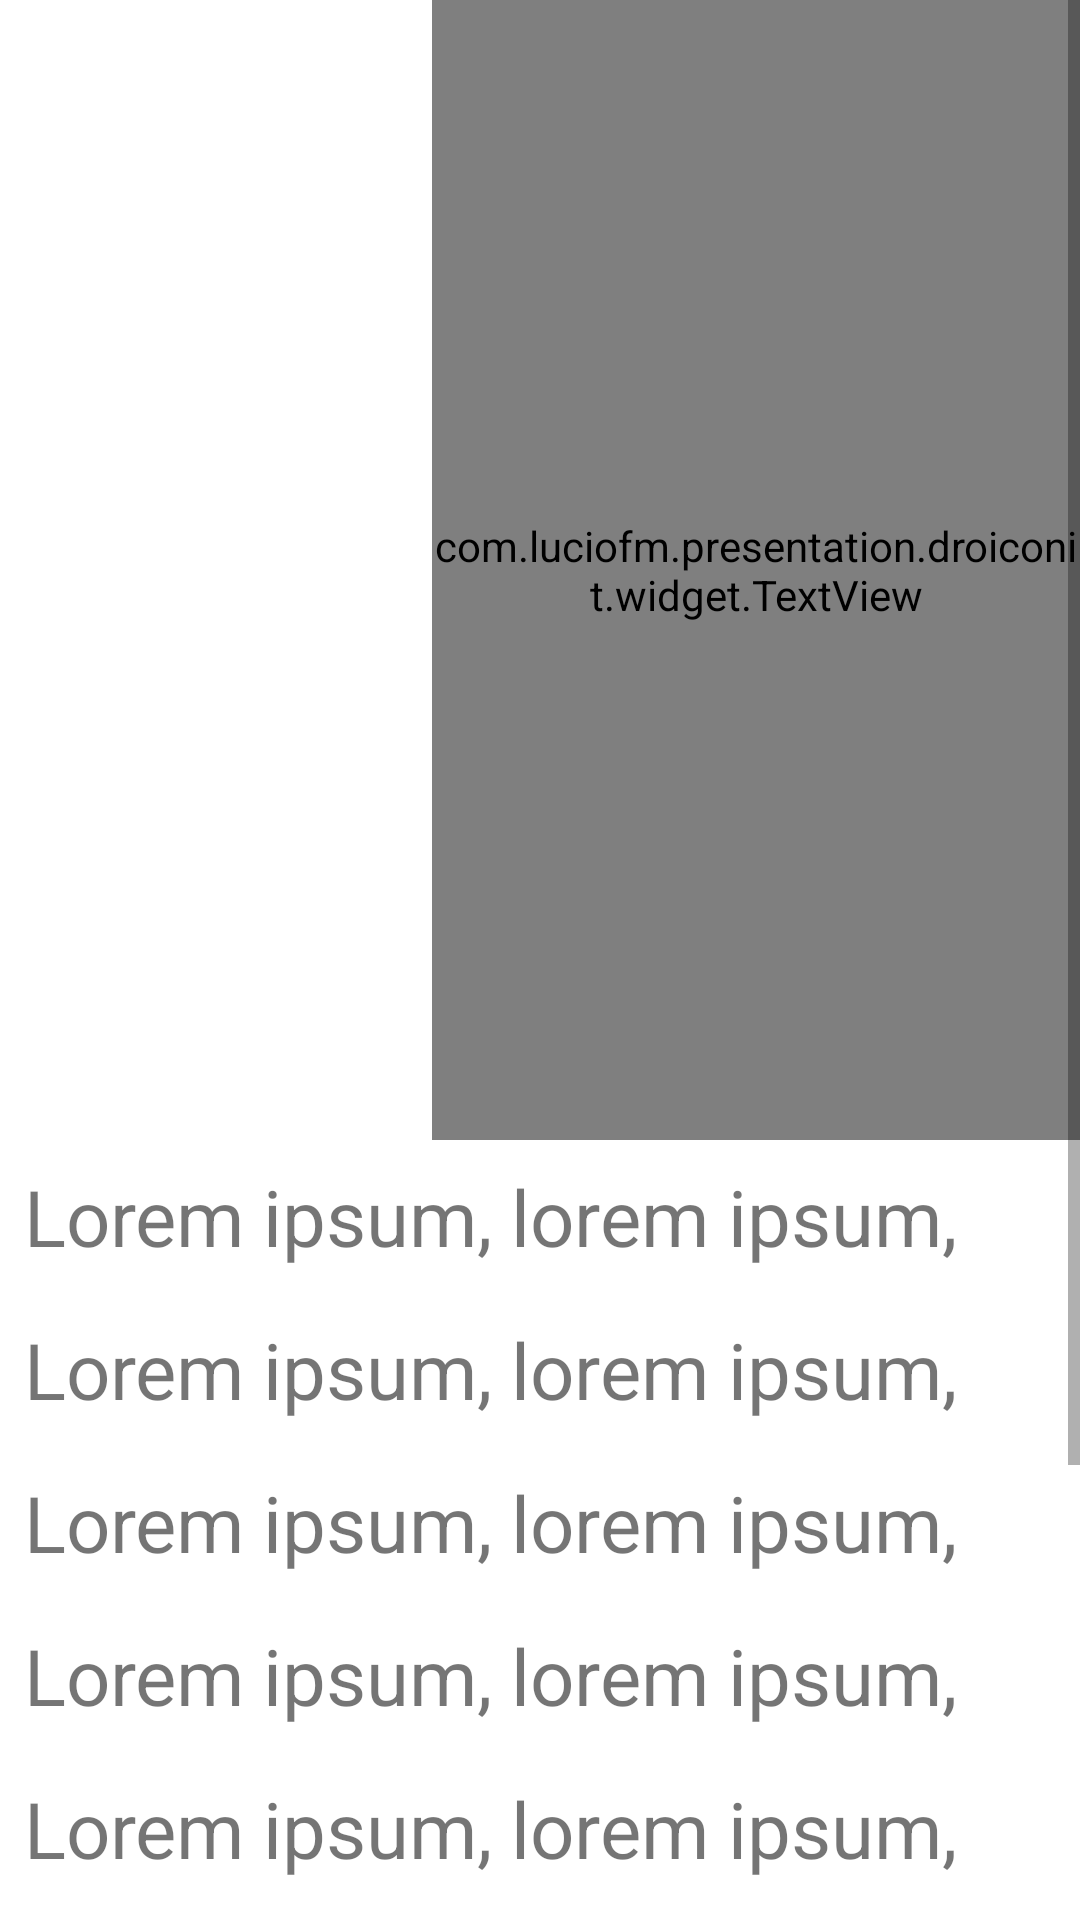

Write the Android layout XML for this screen, with the resource values it uses.
<!-- AndroidManifest.xml: application theme AppTheme -->
<!-- res/layout/activity_details.xml -->
<ScrollView xmlns:android="http://schemas.android.com/apk/res/android"
    xmlns:tools="http://schemas.android.com/tools"
    android:layout_width="match_parent"
    android:background="@color/white_opaque"
    android:layout_height="match_parent"
    android:transitionGroup="false">

    <LinearLayout
        android:layout_width="match_parent"
        android:layout_height="match_parent"
        android:orientation="vertical"
        android:id="@+id/container"
        android:transitionGroup="false"
        tools:context="com.example.presentation.droiconit.activity.DetailsActivity">

        <LinearLayout
            android:layout_width="match_parent"
            android:layout_height="380dp">
            <ImageView
                android:layout_width="0dp"
                android:layout_height="match_parent"
                android:src="@drawable/ic_image"
                android:tint="@color/vibrant_rgb"
                android:scaleType="fitXY"
                android:id="@+id/thumb"
                android:transitionName="thumb"
                android:layout_weight="2"/>
            <com.example.presentation.droiconit.widget.TextView
                android:layout_width="0dp"
                android:layout_height="match_parent"
                android:layout_weight="3"
                android:gravity="center"
                android:textSize="@dimen/text_title_big"
                android:background="@color/vibrant_rgb"
                android:textColor="@color/white_almost_opaque"
                android:text="Shared Element Hero"
                android:id="@+id/title"/>
        </LinearLayout>

        <LinearLayout
            android:layout_width="match_parent"
            android:layout_height="wrap_content"
            android:orientation="vertical"
            android:id="@+id/content"
            android:transitionGroup="false">
            <TextView
                android:layout_width="match_parent"
                android:layout_height="wrap_content"
                android:layout_margin="8dp"
                android:textSize="26sp"
                android:lines="1"
                android:text="Lorem ipsum, lorem ipsum, lorem ipsum, lorem ipsum, lorem ipsum, lorem ipsum, lorem"/>
            <TextView
                android:layout_width="match_parent"
                android:layout_height="wrap_content"
                android:layout_margin="8dp"
                android:textSize="26sp"
                android:lines="1"
                android:text="Lorem ipsum, lorem ipsum, lorem ipsum, lorem ipsum, lorem ipsum, lorem ipsum, lorem"/>
            <TextView
                android:layout_width="match_parent"
                android:layout_height="wrap_content"
                android:layout_margin="8dp"
                android:textSize="26sp"
                android:lines="1"
                android:text="Lorem ipsum, lorem ipsum, lorem ipsum, lorem ipsum, lorem ipsum, lorem ipsum, lorem"/>
            <TextView
                android:layout_width="match_parent"
                android:layout_height="wrap_content"
                android:layout_margin="8dp"
                android:textSize="26sp"
                android:lines="1"
                android:text="Lorem ipsum, lorem ipsum, lorem ipsum, lorem ipsum, lorem ipsum, lorem ipsum, lorem"/>
            <TextView
                android:layout_width="match_parent"
                android:layout_height="wrap_content"
                android:layout_margin="8dp"
                android:textSize="26sp"
                android:lines="1"
                android:text="Lorem ipsum, lorem ipsum, lorem ipsum, lorem ipsum, lorem ipsum, lorem ipsum, lorem"/>
            <TextView
                android:layout_width="match_parent"
                android:layout_height="wrap_content"
                android:layout_margin="8dp"
                android:textSize="26sp"
                android:lines="1"
                android:text="Lorem ipsum, lorem ipsum, lorem ipsum, lorem ipsum, lorem ipsum, lorem ipsum, lorem"/>
            <TextView
                android:layout_width="match_parent"
                android:layout_height="wrap_content"
                android:layout_margin="8dp"
                android:textSize="26sp"
                android:lines="1"
                android:text="Lorem ipsum, lorem ipsum, lorem ipsum, lorem ipsum, lorem ipsum, lorem ipsum, lorem"/>
            <TextView
                android:layout_width="match_parent"
                android:layout_height="wrap_content"
                android:layout_margin="8dp"
                android:textSize="26sp"
                android:lines="1"
                android:text="Lorem ipsum, lorem ipsum, lorem ipsum, lorem ipsum, lorem ipsum, lorem ipsum, lorem"/>
            <TextView
                android:layout_width="match_parent"
                android:layout_height="wrap_content"
                android:layout_margin="8dp"
                android:textSize="26sp"
                android:lines="1"
                android:text="Lorem ipsum, lorem ipsum, lorem ipsum, lorem ipsum, lorem ipsum, lorem ipsum, lorem"/>

        </LinearLayout>
    </LinearLayout>
</ScrollView>
<!-- resources referenced by this layout -->
<resources>
  <color name="vibrant_rgb">#ff46bafa</color>
  <color name="white_almost_opaque">#Efffffff</color>
  <color name="white_opaque">#ffffffff</color>
  <dimen name="text_title_big">90sp</dimen>
  <style name="AppTheme" parent="android:Theme.Material.Light.NoActionBar">
          <item name="android:windowBackground">@color/white_opaque</item>
          <item name="android:windowActionBar">false</item>
          <item name="android:windowNoTitle">true</item>
          <item name="android:windowFullscreen">true</item>
          <item name="android:windowContentOverlay">@null</item>
          <item name="android:windowTranslucentNavigation">true</item>
          <item name="android:windowContentTransitions">true</item>
  
          <item name="android:windowActivityTransitions">true</item>
  
  
  
          <item name="android:windowAllowEnterTransitionOverlap">false</item>
          
      </style>
</resources>
